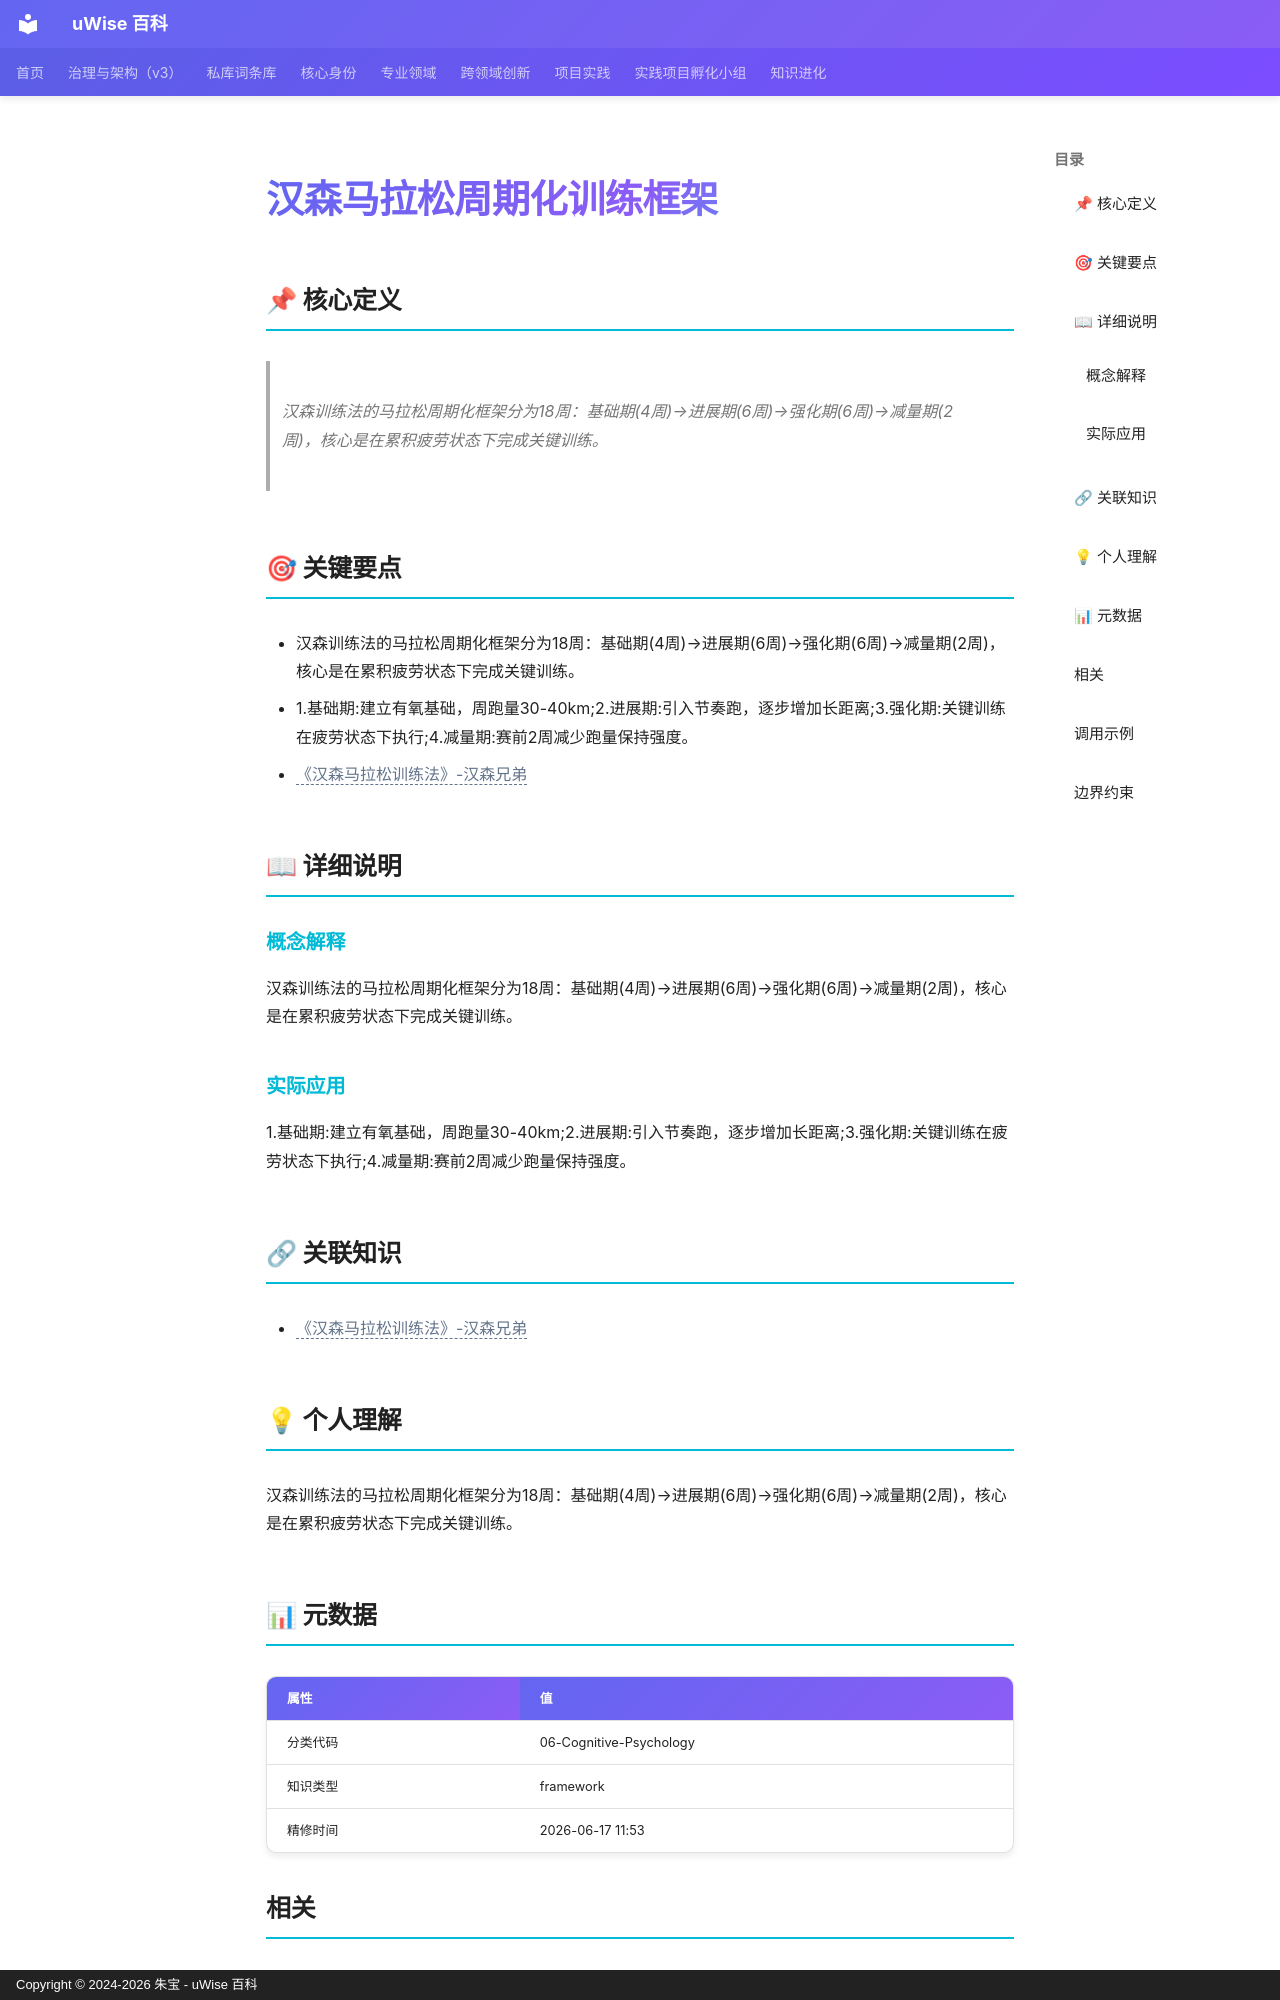

repository: zhubao315/uWise · page: vault-encyclopedia/md-b64af06d/index.html · generator: mkdocs · copyright: Copyright © 2024-2026 朱宝 - uWise 百科

---
title: "汉森马拉松周期化训练框架"
description: "汉森训练法的马拉松周期化框架分为18周：基础期(4周)→进展期(6周)→强化期(6周)→减量期(2周)，核心是在累积疲劳状态下完成关键训练。"
---

# 汉森马拉松周期化训练框架

## 📌 核心定义

> 汉森训练法的马拉松周期化框架分为18周：基础期(4周)→进展期(6周)→强化期(6周)→减量期(2周)，核心是在累积疲劳状态下完成关键训练。

## 🎯 关键要点

- 汉森训练法的马拉松周期化框架分为18周：基础期(4周)→进展期(6周)→强化期(6周)→减量期(2周)，核心是在累积疲劳状态下完成关键训练。
- 1.基础期:建立有氧基础，周跑量30-40km;2.进展期:引入节奏跑，逐步增加长距离;3.强化期:关键训练在疲劳状态下执行;4.减量期:赛前2周减少跑量保持强度。
- <span class="uw-unresolved" data-target="《汉森马拉松训练法》-汉森兄弟" title="未解析的双链目标：《汉森马拉松训练法》-汉森兄弟">《汉森马拉松训练法》-汉森兄弟</span>

## 📖 详细说明

### 概念解释
汉森训练法的马拉松周期化框架分为18周：基础期(4周)→进展期(6周)→强化期(6周)→减量期(2周)，核心是在累积疲劳状态下完成关键训练。


### 实际应用

1.基础期:建立有氧基础，周跑量30-40km;2.进展期:引入节奏跑，逐步增加长距离;3.强化期:关键训练在疲劳状态下执行;4.减量期:赛前2周减少跑量保持强度。

## 🔗 关联知识

- <span class="uw-unresolved" data-target="《汉森马拉松训练法》-汉森兄弟" title="未解析的双链目标：《汉森马拉松训练法》-汉森兄弟">《汉森马拉松训练法》-汉森兄弟</span>

## 💡 个人理解

汉森训练法的马拉松周期化框架分为18周：基础期(4周)→进展期(6周)→强化期(6周)→减量期(2周)，核心是在累积疲劳状态下完成关键训练。

## 📊 元数据

| 属性 | 值 |
|------|-----|
| 分类代码 | 06-Cognitive-Psychology |
| 知识类型 | framework |
| 精修时间 | 2026-06-17 11:53 |

## 相关

- [三关修炼框架](../md-309d4a58/)
- [道家养生体系图谱](../md-1d117498/)
- [遵生八笺养生体系](../md-ab6806d5/)
- [金刚长寿功练习框架](../md-8b61f4b1/)
- [13周走跑结合课表框架](../13-md-97653f21/)

---
